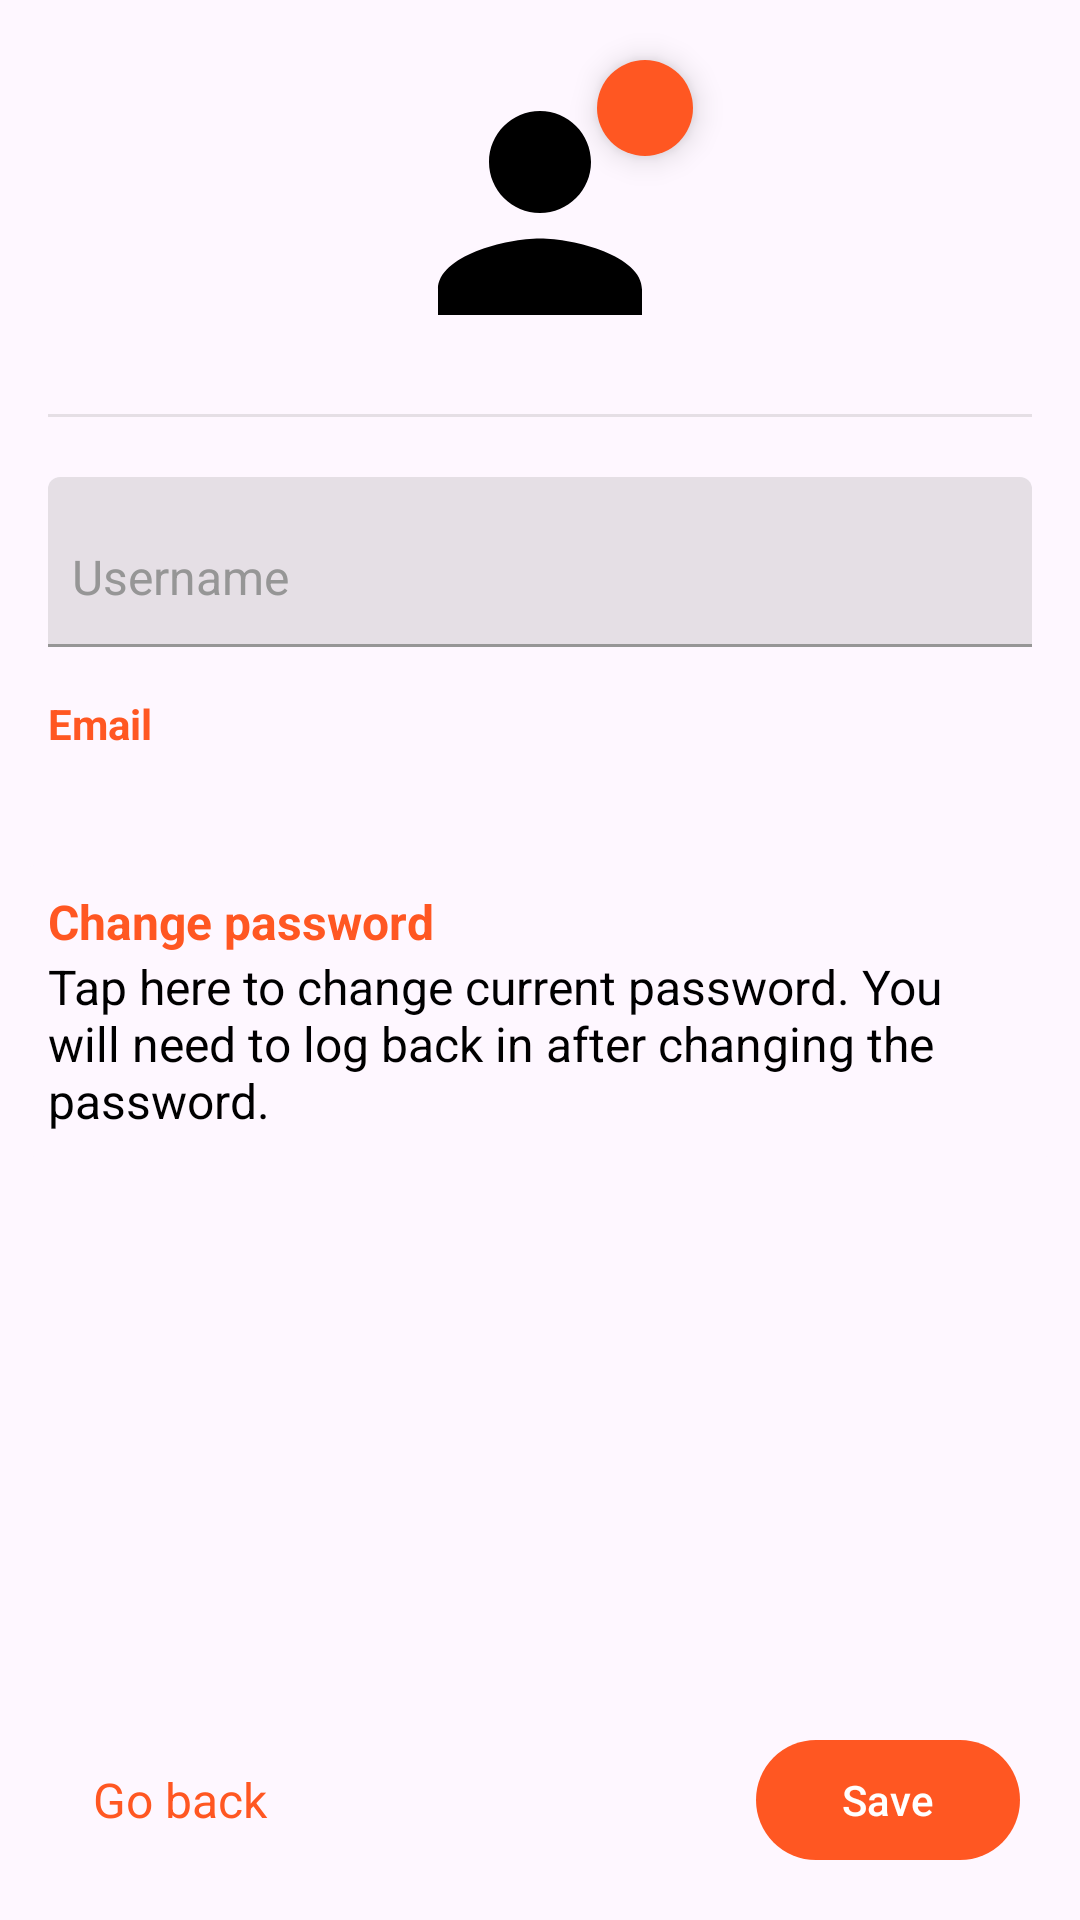

This screen was rendered from an Android layout file. Write that file and the resources it references.
<!-- AndroidManifest.xml: application theme Theme.ProjectFinance -->
<!-- res/layout/fragment_edit_profile.xml -->
<?xml version="1.0" encoding="utf-8"?>
<androidx.constraintlayout.widget.ConstraintLayout xmlns:android="http://schemas.android.com/apk/res/android"
    xmlns:app="http://schemas.android.com/apk/res-auto"
    xmlns:tools="http://schemas.android.com/tools"
    android:layout_width="match_parent"
    android:layout_height="match_parent">

    <ImageView
        android:id="@+id/edit_profile__img__user_picture"
        android:layout_width="102dp"
        android:layout_height="102dp"
        android:layout_marginHorizontal="16dp"
        android:layout_marginTop="20dp"
        android:contentDescription="@string/profile__img_desc"
        android:scaleType="fitCenter"
        android:src="@drawable/ic_user"
        app:layout_constraintEnd_toEndOf="parent"
        app:layout_constraintStart_toStartOf="parent"
        app:layout_constraintTop_toTopOf="parent"
        tools:background="@drawable/bg_color_category"
        tools:backgroundTint="@color/red" />

    <ImageView
        android:id="@+id/edit_profile__btn__user_picture"
        android:layout_width="32dp"
        android:layout_height="32dp"
        android:background="@drawable/bg_color_category"
        android:backgroundTint="?attr/colorPrimary"
        android:contentDescription="@string/edit_profile__edit_picture"
        android:elevation="6dp"
        android:padding="6dp"
        android:src="@drawable/ic_add_photo"
        app:layout_constraintEnd_toEndOf="@id/edit_profile__img__user_picture"
        app:layout_constraintTop_toTopOf="@id/edit_profile__img__user_picture"
        app:tint="?attr/colorOnPrimary" />

    <View
        android:id="@+id/edit_profile__separator__user_info"
        style="@style/Separator"
        android:layout_width="0dp"
        android:layout_height="1dp"
        android:layout_marginHorizontal="16dp"
        android:layout_marginTop="16dp"
        app:layout_constraintEnd_toEndOf="parent"
        app:layout_constraintStart_toStartOf="parent"
        app:layout_constraintTop_toBottomOf="@id/edit_profile__img__user_picture" />

    <com.google.android.material.textfield.TextInputLayout
        android:id="@+id/edit_profile__container__username"
        style="@style/InputLayout"
        android:layout_width="0dp"
        android:layout_height="wrap_content"
        android:layout_marginHorizontal="16dp"
        android:layout_marginTop="20dp"
        android:layout_marginBottom="16dp"
        android:hint="@string/login__username"
        app:layout_constraintEnd_toEndOf="parent"
        app:layout_constraintStart_toStartOf="parent"
        app:layout_constraintTop_toBottomOf="@id/edit_profile__separator__user_info">

        <com.google.android.material.textfield.TextInputEditText
            android:id="@+id/edit_profile__input__username"
            style="@style/Input"
            android:layout_width="match_parent"
            android:layout_height="wrap_content"
            android:imeOptions="actionDone"
            android:inputType="text"
            android:textSize="@dimen/body1" />

    </com.google.android.material.textfield.TextInputLayout>

    <TextView
        android:id="@+id/edit_profile__label__email_tile"
        style="@style/Text.Bold.Body2.Primary"
        android:layout_width="0dp"
        android:layout_height="wrap_content"
        android:layout_margin="16dp"
        android:text="@string/login__email"
        app:layout_constraintEnd_toEndOf="parent"
        app:layout_constraintStart_toStartOf="parent"
        app:layout_constraintTop_toBottomOf="@id/edit_profile__container__username"
        tools:visibility="visible" />

    <TextView
        android:id="@+id/edit_profile__label__email_description"
        style="@style/Text.Regular.Body1"
        android:layout_width="0dp"
        android:layout_height="wrap_content"
        android:layout_marginHorizontal="16dp"
        android:layout_marginTop="8dp"
        android:ellipsize="end"
        android:maxLength="200"
        app:layout_constraintEnd_toEndOf="parent"
        app:layout_constraintStart_toStartOf="parent"
        app:layout_constraintTop_toBottomOf="@id/edit_profile__label__email_tile"
        tools:text="wokis@wokis.es" />

    <androidx.constraintlayout.widget.ConstraintLayout
        android:id="@+id/edit_profile__container__change_pass"
        android:background="@drawable/bg_clickable"
        android:layout_width="0dp"
        android:layout_height="wrap_content"
        android:padding="8dp"
        android:layout_marginHorizontal="8dp"
        android:layout_marginTop="8dp"
        android:orientation="vertical"
        app:layout_constraintEnd_toEndOf="parent"
        app:layout_constraintStart_toStartOf="parent"
        app:layout_constraintTop_toBottomOf="@id/edit_profile__label__email_description">

        <TextView
            android:id="@+id/edit_profile__label__change_pass"
            style="@style/Text.Bold.Body1.Primary"
            android:layout_width="0dp"
            android:layout_height="wrap_content"
            android:layout_marginEnd="8dp"
            android:text="@string/edit_profile__change_pass"
            app:layout_constraintEnd_toStartOf="@id/edit_profile__img__edit_pass"
            app:layout_constraintStart_toStartOf="parent"
            app:layout_constraintTop_toTopOf="parent" />

        <TextView
            android:id="@+id/edit_profile__label__change_pass_desc"
            style="@style/Text.Regular.Body1"
            android:layout_width="0dp"
            android:layout_height="wrap_content"
            android:layout_marginEnd="8dp"
            android:text="@string/edit_profile__change_pass_desc"
            app:layout_constraintEnd_toStartOf="@id/edit_profile__img__edit_pass"
            app:layout_constraintStart_toStartOf="parent"
            app:layout_constraintTop_toBottomOf="@id/edit_profile__label__change_pass" />

        <ImageView
            android:id="@+id/edit_profile__img__edit_pass"
            style="@style/Drawable"
            android:layout_width="0dp"
            android:layout_height="wrap_content"
            android:importantForAccessibility="no"
            android:src="@drawable/ic_password"
            app:layout_constraintBottom_toBottomOf="parent"
            app:layout_constraintEnd_toEndOf="parent"
            app:layout_constraintTop_toTopOf="parent" />

    </androidx.constraintlayout.widget.ConstraintLayout>

    <com.google.android.material.button.MaterialButton
        android:id="@+id/edit_profile__btn__save"
        android:layout_width="wrap_content"
        android:layout_height="wrap_content"
        android:layout_marginHorizontal="20dp"
        android:layout_marginVertical="16dp"
        android:text="@string/edit_profile__save"
        app:layout_constraintBottom_toBottomOf="parent"
        app:layout_constraintEnd_toEndOf="parent" />

    <com.google.android.material.button.MaterialButton
        android:id="@+id/edit_profile__btn__go_back"
        style="@style/Text.Regular.Body1"
        android:layout_width="wrap_content"
        android:layout_height="wrap_content"
        android:layout_margin="16dp"
        android:backgroundTint="@color/transparent"
        android:padding="0dp"
        android:text="@string/edit_profile__go_back"
        android:textColor="?attr/colorSecondary"
        app:layout_constraintBottom_toBottomOf="parent"
        app:layout_constraintStart_toStartOf="parent" />

</androidx.constraintlayout.widget.ConstraintLayout>
<!-- resources referenced by this layout -->
<resources>
  <color name="red">#F32013</color>
  <color name="transparent">#00FFFFFF</color>
  <dimen name="body1">16sp</dimen>
  <!-- drawable bg_clickable (drawable) -->
  <?xml version="1.0" encoding="utf-8"?>
  <ripple xmlns:android="http://schemas.android.com/apk/res/android"
      android:color="?attr/colorPrimary">
  
      <item>
          <shape>
              <solid android:color="?android:attr/windowBackground" />
              <corners android:radius="4dp" />
          </shape>
      </item>
  
  </ripple>
  <!-- drawable bg_color_category (drawable) -->
  <?xml version="1.0" encoding="utf-8"?>
  <shape xmlns:android="http://schemas.android.com/apk/res/android">
      <solid
          android:color="?attr/colorPrimary" />
  
      <corners
          android:radius="250dp" />
  </shape>
  <string name="edit_profile__change_pass">Change password</string>
  <string name="edit_profile__change_pass_desc">Tap here to change current password. You will need to log back in after changing the password.</string>
  <string name="edit_profile__edit_picture">Edit profile picture</string>
  <string name="edit_profile__go_back">Go back</string>
  <string name="edit_profile__save">Save</string>
  <string name="login__email">Email</string>
  <string name="login__username">Username</string>
  <string name="profile__img_desc">User\'s profile picture</string>
  <style name="Drawable" parent="Theme.ProjectFinance">
          <item name="drawableTint">@color/black</item>
          <item name="android:tint">@color/black</item>
      </style>
  <style name="Input" parent="Text">
          <item name="android:background">@color/transparent</item>
          <item name="android:paddingTop">4dp</item>
          <item name="android:paddingBottom">4dp</item>
      </style>
  <style name="InputLayout" parent="Widget.Design.TextInputLayout">
          <item name="android:textColorHint">@color/color_input_hint</item>
          <item name="hintTextColor">@color/color_input_hint</item>
          <item name="android:textCursorDrawable">@null</item>
          <item name="android:padding">8dp</item>
          <item name="android:background">@drawable/bg_input_layout</item>
      </style>
  <style name="Separator">
          <item name="android:background">@color/light_gray_25_alpha</item>
      </style>
  <style name="Text.Bold.Body1.Primary">
          <item name="android:textColor">?attr/colorPrimary</item>
      </style>
  <style name="Text.Bold.Body2.Primary">
          <item name="android:textColor">?attr/colorPrimary</item>
      </style>
  <style name="Text.Regular.Body1">
          <item name="android:textSize">@dimen/body1</item>
      </style>
  <color name="black">#FF000000</color>
  <style name="Text" parent="Theme.ProjectFinance">
          <item name="android:textColor">@color/black</item>
          <item name="drawableTint">@color/black</item>
      </style>
  <color name="light_gray_25_alpha">#40969696</color>
  <color name="orange">#ff5722</color>
  <color name="dark_orange">#f85424</color>
  <color name="white">#FFFFFFFF</color>
  <color name="md_theme_dark_errorContainer">#F9DEDC</color>
  <color name="light_orange_25_alpha">#40FF7E55</color>
  <color name="md_theme_dark_onErrorContainer">#410E0B</color>
  <color name="md_theme_dark_onBackground">#00AABB</color>
  <color name="md_theme_dark_onSurface">#E6E1E5</color>
  <style name="SnackBarBackgroundStyle" parent="@style/Widget.Material3.Snackbar">
          <item name="backgroundTint">@color/white</item>
      </style>
  <style name="SnackBarBtn" parent="@style/Widget.MaterialComponents.Button.TextButton.Snackbar">
          <item name="android:textColor">?attr/colorPrimary</item>
      </style>
  <style name="SnackBarText" parent="@style/Widget.MaterialComponents.Snackbar.TextView">
          <item name="android:textColor">@color/black</item>
      </style>
</resources>
